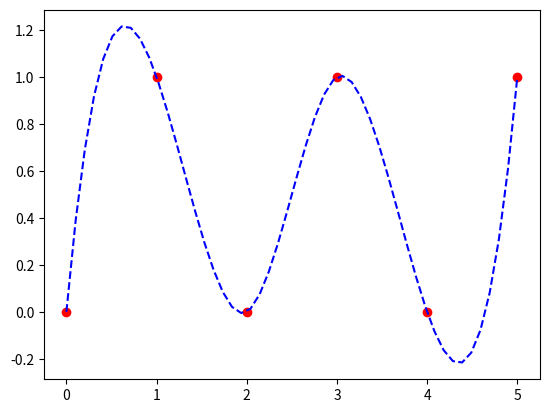

Write the Python code that produced this figure.
import numpy as np
from scipy.interpolate import splprep, splev
import matplotlib.pyplot as plt

# define pts from the question

pts = np.array([[0, 0], [1, 1], [2, 0], [3, 1], [4, 0], [5, 1]])

tck, u = splprep(pts.T, u=None, s=0.0) 
u_new = np.linspace(u.min(), u.max(), 50)
x_new, y_new = splev(u_new, tck, der=0)

print(u_new)
plt.plot(pts[:,0], pts[:,1], 'ro')
plt.plot(x_new, y_new, 'b--')
plt.show()